The GitHub repository PaacMaan/avito_upload_classifier contains a labelled image folder "data" with 2 categories: laptop, phone. Examples follow, each with its label.

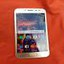
Label: phone

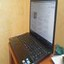
Label: laptop

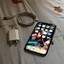
Label: phone

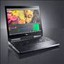
Label: laptop

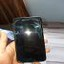
Label: phone

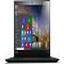
Label: laptop
